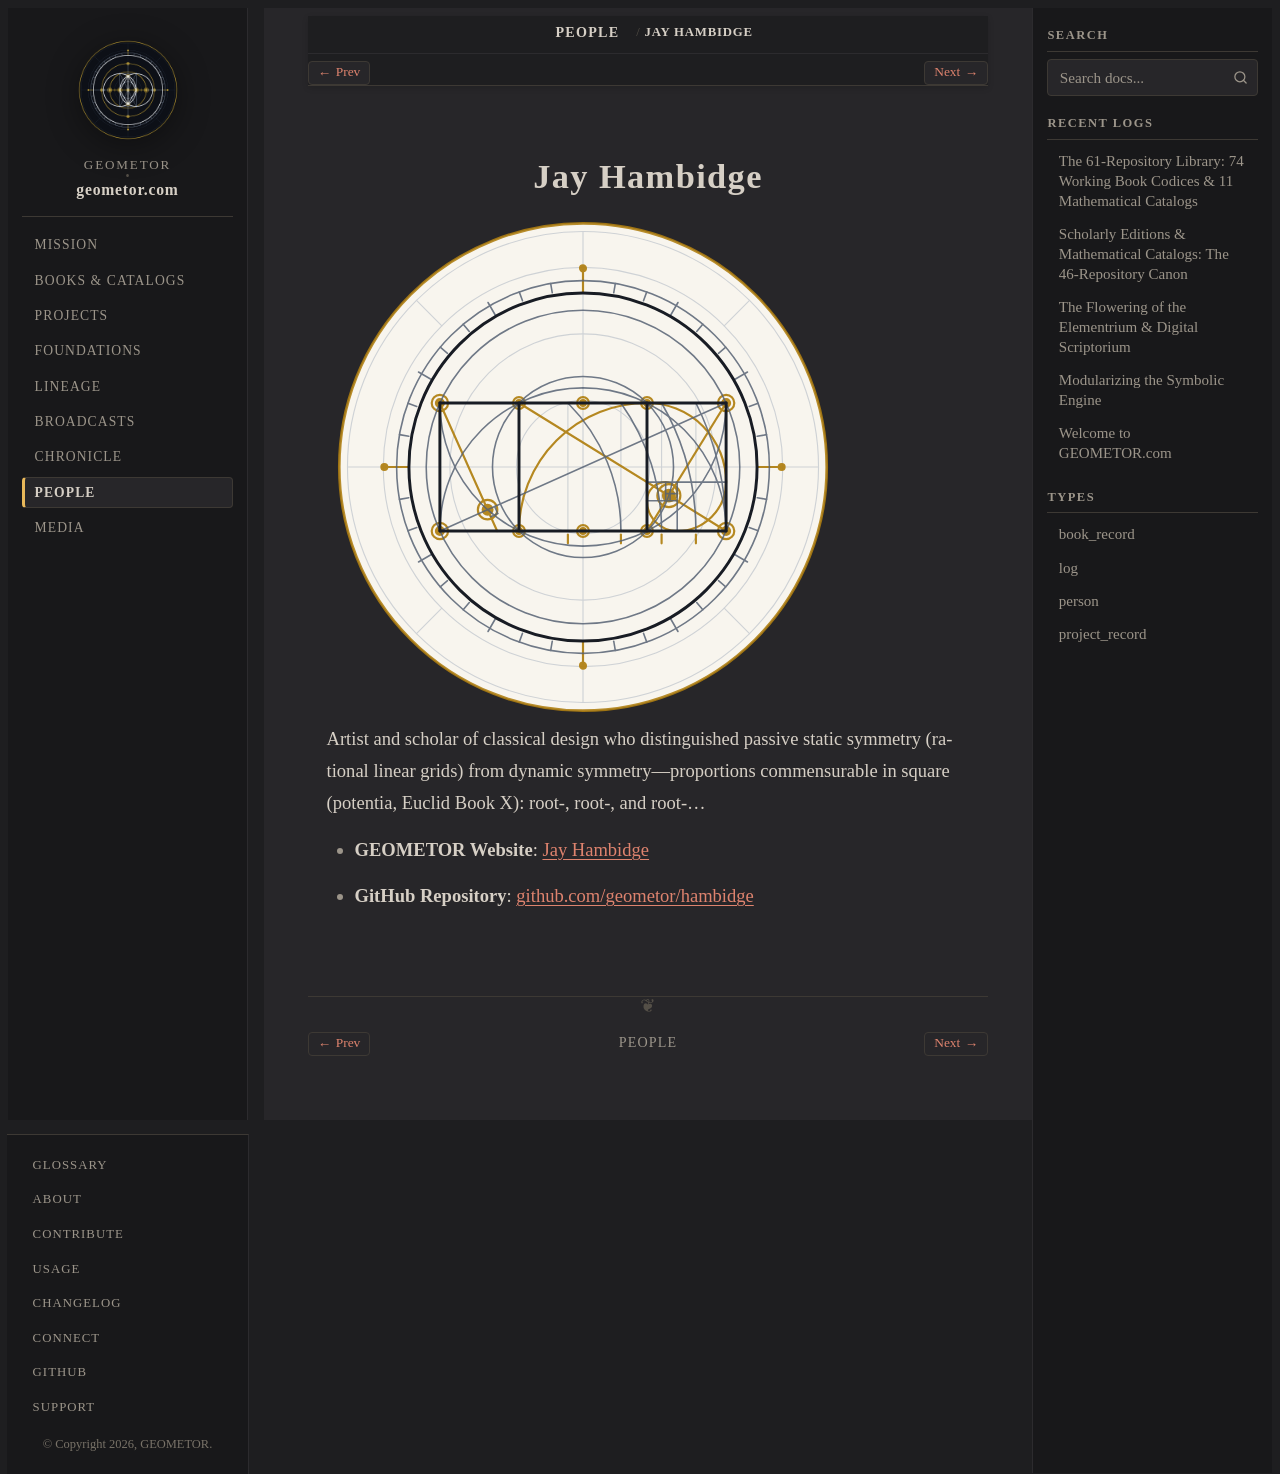

repository: geometor/geometor.com · page: people/hambidge.html · generator: sphinx

:type: person
:death_year: 1924
:death_label: 1924
:lifespan: 1867–1924
:era: Natural Systems & Contemporary
:languages: English
:site_url: https://geometor.github.io/hambidge/
:github_url: https://github.com/geometor/hambidge
:excerpt: Artist and scholar of classical design who distinguished passive static symmetry (rational linear grids) from dynamic symmetry—proportions commensurable in square (potentia, Euclid Book X): root-, root-, and root-…

Jay Hambidge
============

.. image:: /_static/medallions/hambidge.svg
   :alt: Jay Hambidge

Artist and scholar of classical design who distinguished passive static symmetry (rational linear grids) from dynamic symmetry—proportions commensurable in square (potentia, Euclid Book X): root-, root-, and root-…

* **GEOMETOR Website**: `Jay Hambidge <https://geometor.github.io/hambidge/>`_
* **GitHub Repository**: `github.com/geometor/hambidge <https://github.com/geometor/hambidge>`_
